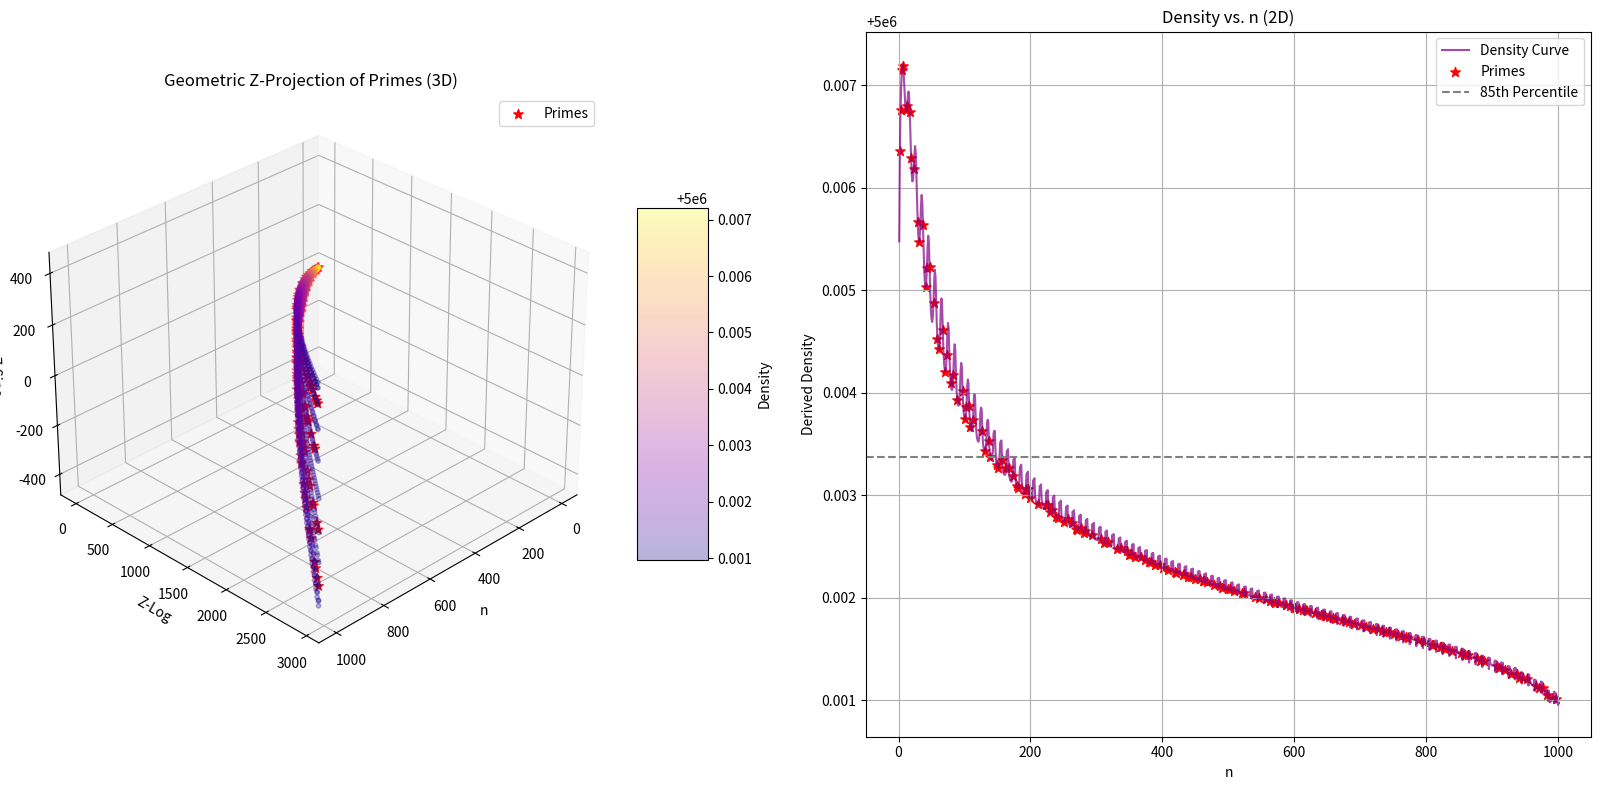

Recreate this plot in Python.
import numpy as np
import matplotlib.pyplot as plt
from math import log, pi, sqrt

# Constants: Z = A(B/C), C as invariant (speed of light analog)
C = 2.718281828459045  # e as universal anchor
PHI = (1 + sqrt(5)) / 2  # Golden ratio for resonance

def is_prime(n):
    if n < 2: return False
    if n == 2: return True
    if n % 2 == 0: return False
    for i in range(3, int(sqrt(n)) + 1, 2):
        if n % i == 0: return False
    return True

def z_frame_shift(n, max_n, k=0.3):
    """Z = n * (B/C), B as derived frame shift, k from prime_curve's optimal"""
    B = log(n + 1) / log(max_n) if n > 1 else 0  # Derived frame shift
    return n * (B / C) * PHI ** k  # Z-normalized, golden-scaled

def geometric_projection(numbers, max_n):
    """Project numbers into 3D cylindrical space, derive density for primes"""
    n = np.array(numbers, dtype=float)
    # Derive Z-transformed coordinates
    z_values = np.array([z_frame_shift(x, max_n) for x in n])
    x = n  # Linear axis
    y = np.log(n + 1) * z_values  # Logarithmic scaling with Z
    z = np.sin(pi * 0.1 * n) * (1 + z_values)  # Oscillatory with Z-weight
    coords = np.array([x, y, z]).T

    # Derive density map (inverse distance, vectorized)
    distances = np.sqrt(((coords[:, np.newaxis] - coords) ** 2).sum(axis=2))
    np.fill_diagonal(distances, 1e-10)  # Avoid self-division
    density = np.sum(1.0 / (distances + 1e-10), axis=1) / len(coords)
    return coords, density

def main():
    N = 1000  # Small range for simplicity
    numbers = np.arange(1, N + 1)
    primes = np.array([n for n in numbers if is_prime(n)])

    # Project and derive density
    coords, density = geometric_projection(numbers, N)

    # Filter high-density points (primes likely)
    threshold = np.percentile(density, 85)
    prime_candidates = numbers[density > threshold]

    # Visualize: 3D and 2D in subplots
    fig = plt.figure(figsize=(16, 8))

    # 3D Plot (enhanced)
    ax1 = fig.add_subplot(121, projection='3d')
    sc = ax1.scatter(coords[:, 0], coords[:, 1], coords[:, 2], c=density, cmap='plasma', alpha=0.3, s=10)
    prime_coords = coords[np.isin(numbers, primes)]
    ax1.scatter(prime_coords[:, 0], prime_coords[:, 1], prime_coords[:, 2], c='red', marker='*', s=50, label='Primes')
    ax1.set_xlabel('n')
    ax1.set_ylabel('Z-Log')
    ax1.set_zlabel('Z-Sine')
    ax1.set_title('Geometric Z-Projection of Primes (3D)')
    ax1.legend()
    ax1.view_init(elev=30, azim=45)  # Better viewing angle
    fig.colorbar(sc, ax=ax1, shrink=0.5, aspect=5, label='Density')

    # 2D Plot: n vs. Density with primes marked
    ax2 = fig.add_subplot(122)
    ax2.plot(numbers, density, color='purple', alpha=0.7, label='Density Curve')
    ax2.scatter(primes, density[np.isin(numbers, primes)], c='red', marker='*', s=50, label='Primes')
    ax2.axhline(threshold, color='gray', linestyle='--', label='85th Percentile')
    ax2.set_xlabel('n')
    ax2.set_ylabel('Derived Density')
    ax2.set_title('Density vs. n (2D)')
    ax2.legend()
    ax2.grid(True)

    plt.tight_layout()
    plt.show()

    print(f"Found {len(prime_candidates)} prime candidates: {sorted(prime_candidates[:10])}")

if __name__ == "__main__":
    main()